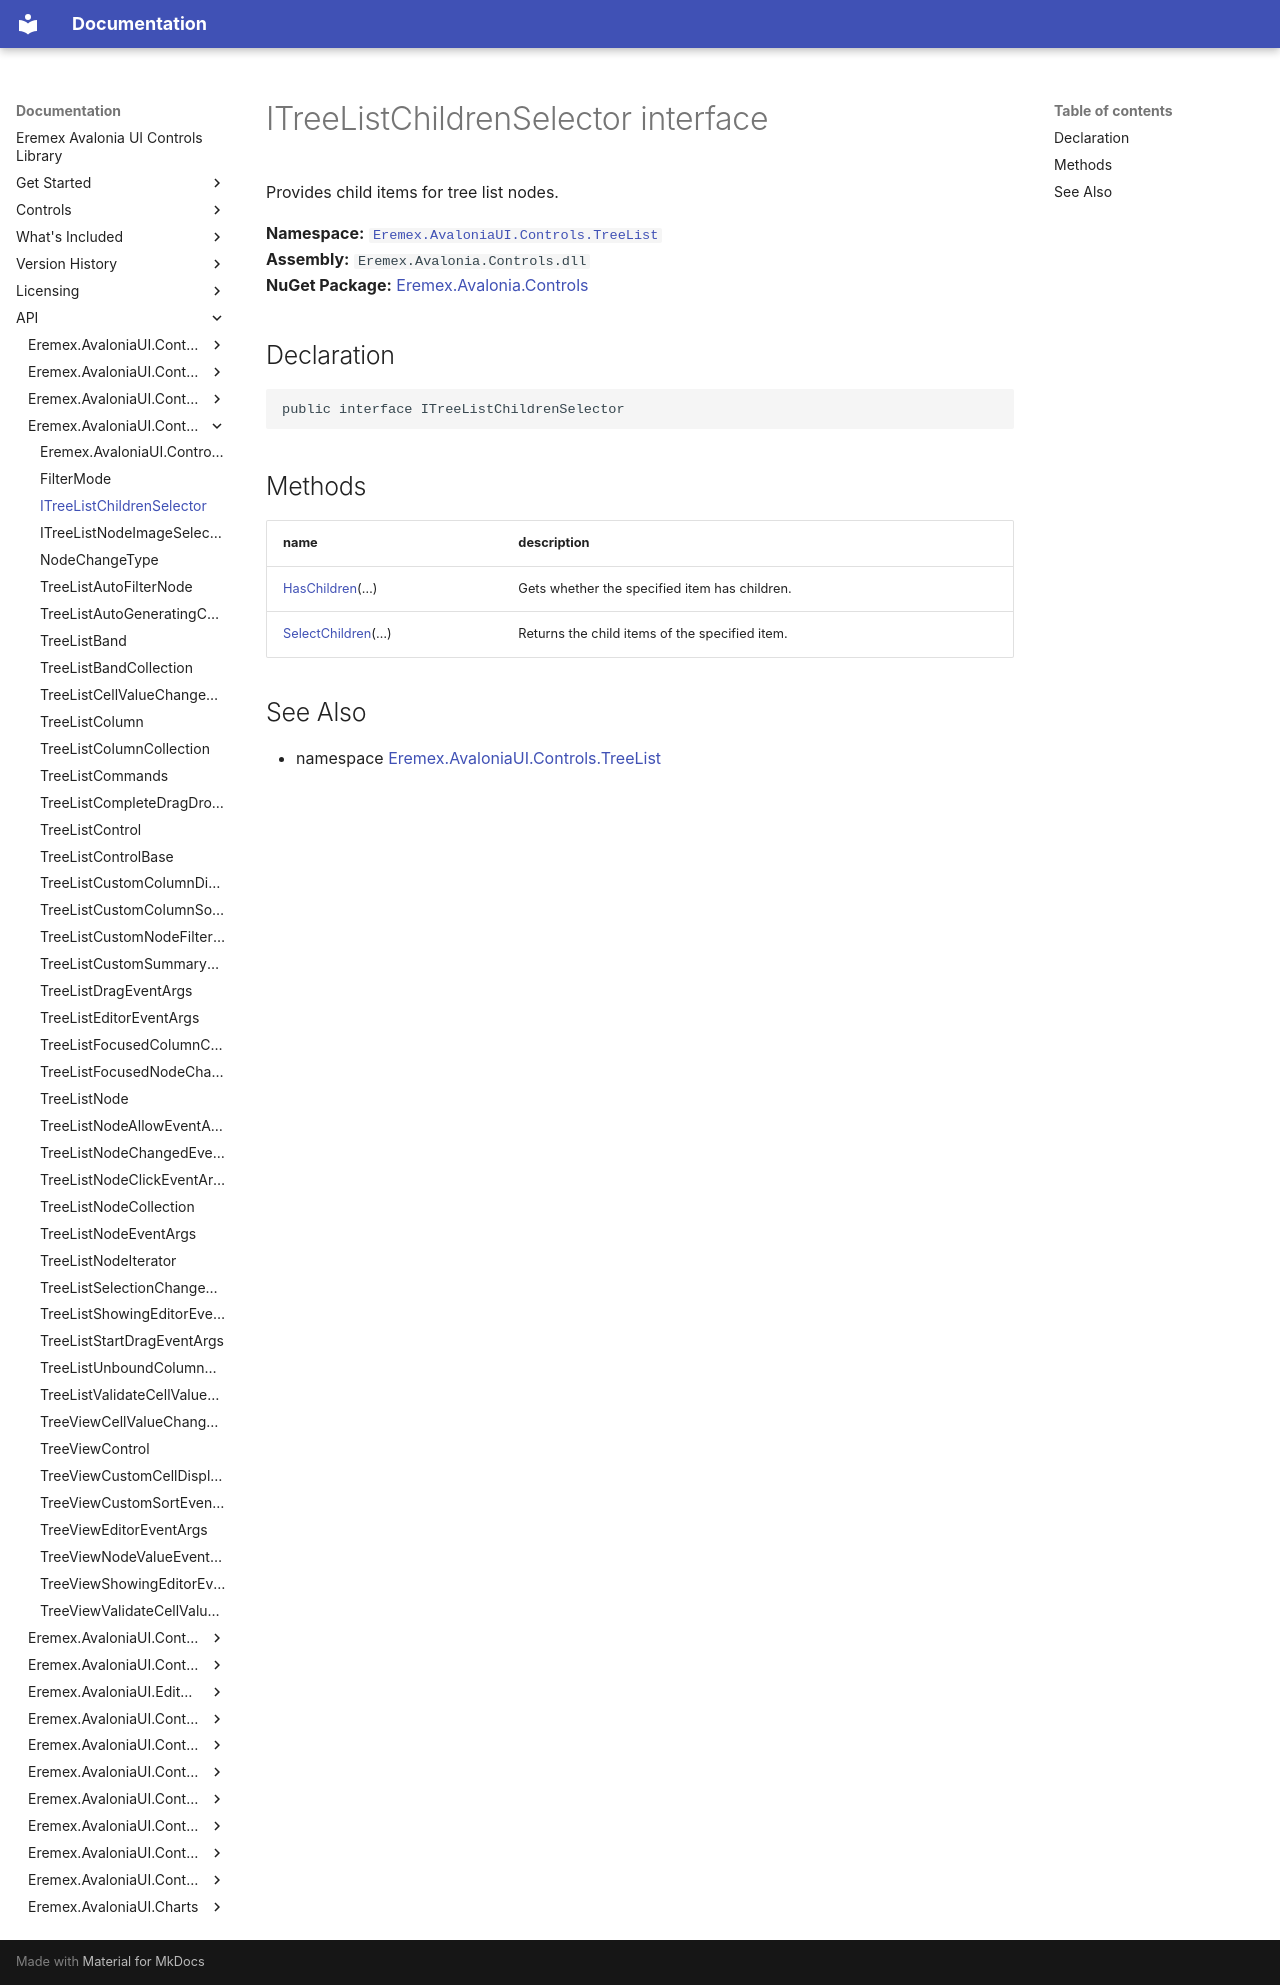

repository: Eremex/controls-doc · page: API/Eremex.AvaloniaUI.Controls.TreeList/ITreeListChildrenSelector/index.html · generator: mkdocs

# ITreeListChildrenSelector interface

Provides child items for tree list nodes.

**Namespace:** [`Eremex.AvaloniaUI.Controls.TreeList`](./index.md)  
**Assembly:** `Eremex.Avalonia.Controls.dll`  
**NuGet Package:** [Eremex.Avalonia.Controls](https://www.nuget.org/packages/Eremex.Avalonia.Controls)

## Declaration

```csharp
public interface ITreeListChildrenSelector
```

## Methods

| name | description |
| --- | --- |
| [HasChildren](ITreeListChildrenSelector/HasChildren.md)(…) | Gets whether the specified item has children. |
| [SelectChildren](ITreeListChildrenSelector/SelectChildren.md)(…) | Returns the child items of the specified item. |

## See Also

* namespace [Eremex.AvaloniaUI.Controls.TreeList](./index.md)

<!-- DO NOT EDIT: generated by xmldocmd for Eremex.Avalonia.Controls.dll -->
